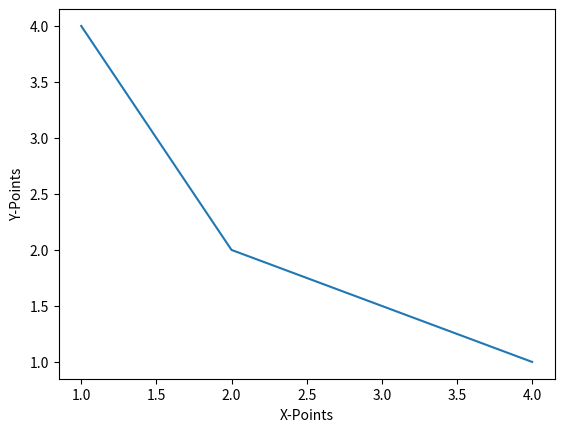

This chart was generated by the following Python code:
import matplotlib.pyplot as plt

plt.plot([1,2,4],[4,2,1])
plt.ylabel("Y-Points")
plt.xlabel("X-Points")

plt.show()